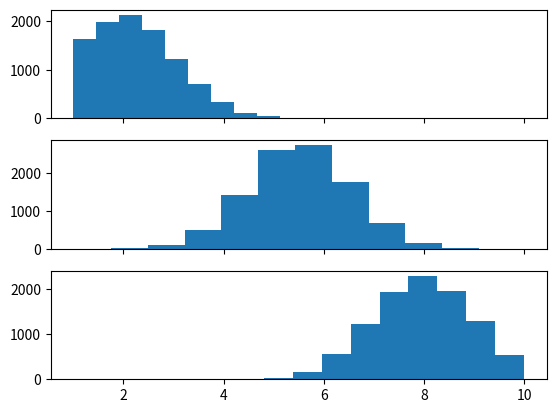

Write Python code to recreate this figure.
import numpy as np
import math
import matplotlib.pyplot as plt
from scipy.stats import truncnorm
import sys

def get_truncated_normal(shape, mean=0, sd=1, low=0, upp=10):
    x = truncnorm(a=(low - mean) / sd, b=(upp - mean) / sd, loc=mean, scale=sd)
    num_elements = 1
    for dim in shape:
        num_elements *= dim
    x = x.rvs(num_elements)
    x = x.reshape(shape)
    return x


def sigmoid(x):
    return 1 / (1 + np.exp(-x))


def squared_error(output_value, target_value):
    return 0.5 * math.pow(output_value - target_value, 2)


if __name__ == "__main__":
    x1 = get_truncated_normal(shape=(1, 10000), mean=2, sd=1, low=1, upp=10)
    x2 = get_truncated_normal(shape=(1, 10000), mean=5.5, sd=1, low=1, upp=10)
    x3 = get_truncated_normal(shape=(1, 10000), mean=8, sd=1, low=1, upp=10)

    fig, ax = plt.subplots(3, sharex=True)
    ax[0].hist(x1.flatten())
    ax[1].hist(x2.flatten())
    ax[2].hist(x3.flatten())
    plt.show()